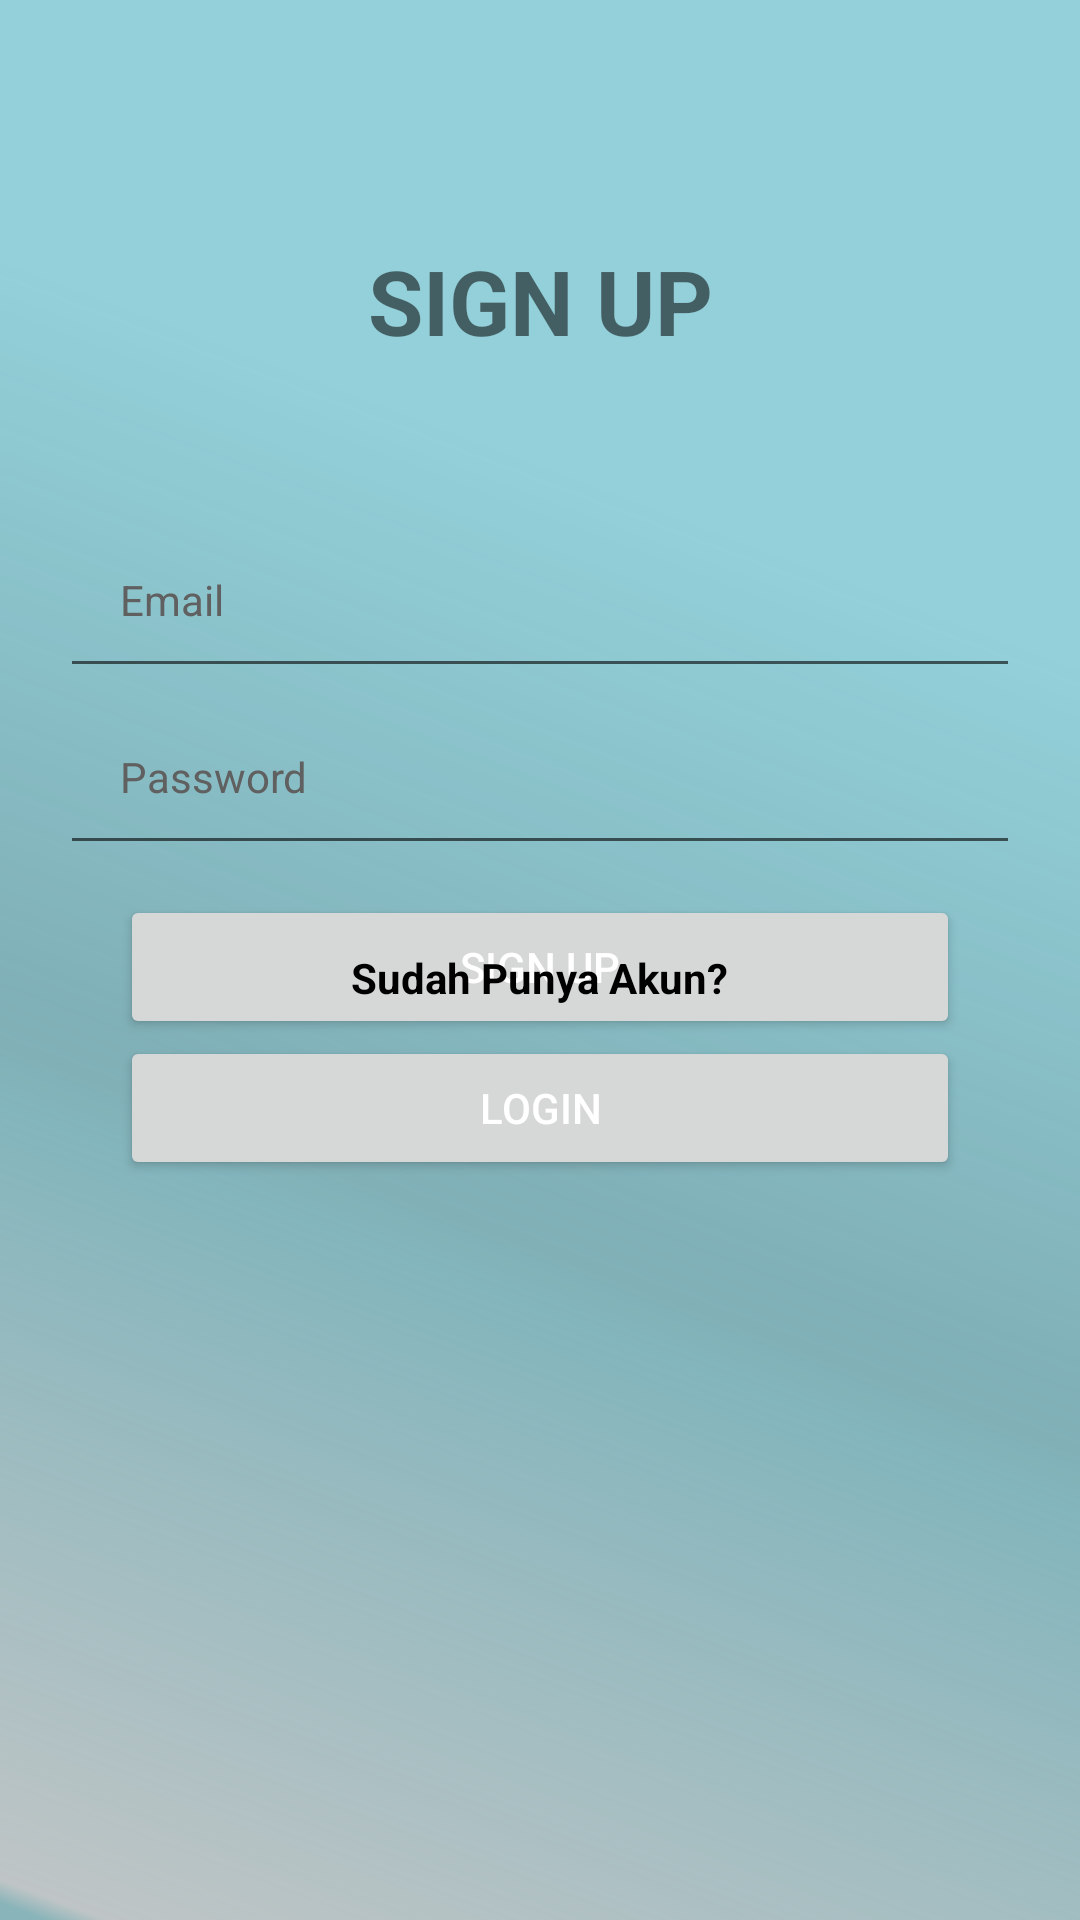

This screen was rendered from an Android layout file. Write that file and the resources it references.
<!-- AndroidManifest.xml: application theme Theme.10119276_MyUAS -->
<!-- res/layout/activity_sign_up.xml -->
<?xml version="1.0" encoding="utf-8"?>
<RelativeLayout xmlns:android="http://schemas.android.com/apk/res/android"
    xmlns:app="http://schemas.android.com/apk/res-auto"
    xmlns:tools="http://schemas.android.com/tools"
    android:layout_width="match_parent"
    android:layout_height="match_parent"
    tools:context=".Auth.SignUpActivity"
    android:background="@drawable/ic_back">

    <LinearLayout
        android:layout_width="match_parent"
        android:layout_height="360dp"
        android:paddingTop="30dp"
        android:orientation="vertical">

        <TextView
            android:layout_width="match_parent"
            android:layout_height="wrap_content"
            android:layout_marginTop="50dp"
            android:layout_marginBottom="50dp"
            android:text="SIGN UP"
            android:textStyle="bold"
            android:textSize="30dp"
            android:textAlignment="center"/>

        <EditText
            android:id="@+id/email"
            android:layout_width="match_parent"
            android:layout_height="wrap_content"
            android:layout_marginStart="20dp"
            android:layout_marginEnd="20dp"
            android:hint="Email"
            android:inputType="textEmailAddress"
            android:padding="20dp"
            android:textColorHint="#606060"
            android:textSize="14sp" />

        <EditText
            android:id="@+id/password"
            android:layout_width="match_parent"
            android:layout_height="wrap_content"
            android:layout_marginStart="20dp"
            android:layout_marginEnd="20dp"
            android:hint="Password"
            android:inputType="textPassword"
            android:padding="20dp"
            android:textColorHint="#606060"
            android:textSize="14sp" />

        <Button
            android:id="@+id/button_sign_up"
            android:layout_width="match_parent"
            android:layout_height="wrap_content"
            android:layout_gravity="center"
            android:layout_marginLeft="40dp"
            android:layout_marginTop="10dp"
            android:layout_marginRight="40dp"
            android:text="SIGN UP"
            android:textColor="@color/white" />

    </LinearLayout>

    <LinearLayout
        android:layout_width="match_parent"
        android:layout_height="match_parent"
        android:gravity="center"
        android:orientation="vertical">

        <TextView
            android:layout_width="wrap_content"
            android:layout_height="wrap_content"
            android:layout_gravity="center"
            android:layout_marginTop="70dp"
            android:text="Sudah Punya Akun?"
            android:textAlignment="center"
            android:textColor="@color/black"
            android:textStyle="bold" />

        <Button
            android:id="@+id/button_sign_in"
            android:layout_width="match_parent"
            android:layout_height="wrap_content"
            android:layout_gravity="center"
            android:layout_marginLeft="40dp"
            android:layout_marginTop="10dp"
            android:layout_marginRight="40dp"
            android:text="Login"
            android:textColor="@color/white"/>

    </LinearLayout>

</RelativeLayout>
<!-- resources referenced by this layout -->
<resources>
  <!-- drawable ic_back (drawable-v24) -->
  <vector xmlns:android="http://schemas.android.com/apk/res/android"
      xmlns:aapt="http://schemas.android.com/aapt"
      android:width="428dp"
      android:height="926dp"
      android:viewportWidth="428"
      android:viewportHeight="926">
    <group>
      <clip-path
          android:pathData="M0,0h428v926h-428z"/>
      <path
          android:pathData="M0,0h428v926h-428z">
        <aapt:attr name="android:fillColor">
          <gradient 
              android:startY="262.058"
              android:startX="302.596"
              android:endY="917.666"
              android:endX="0"
              android:type="linear">
            <item android:offset="0" android:color="#B869BECB"/>
            <item android:offset="0.436" android:color="#E673A8B0"/>
            <item android:offset="0.479" android:color="#EA76AAB1"/>
            <item android:offset="0.515" android:color="#E374ACB4"/>
            <item android:offset="0.986" android:color="#8F8C9799"/>
            <item android:offset="1" android:color="#FF89B4B9"/>
          </gradient>
        </aapt:attr>
      </path>
    </group>
  </vector>
  <style name="Theme.10119276_MyUAS" parent="Theme.MaterialComponents.DayNight.DarkActionBar">
          
          <item name="colorPrimary">@color/purple_500</item>
          <item name="colorPrimaryVariant">@color/purple_700</item>
          <item name="colorOnPrimary">@color/white</item>
          
          <item name="colorSecondary">@color/teal_200</item>
          <item name="colorSecondaryVariant">@color/teal_700</item>
          <item name="colorOnSecondary">@color/black</item>
          
          <item name="android:statusBarColor" tools:targetApi="l">?attr/colorPrimaryVariant</item>
          
      </style>
  <!-- not gathered from this repository: default colours our renderer supplied (Android Studio template values) -->
  <color name="purple_500">#FF6200EE</color>
  <color name="purple_700">#FF3700B3</color>
  <color name="teal_200">#FF03DAC5</color>
  <color name="teal_700">#FF018786</color>
  <color name="black">#FF000000</color>
  <color name="white">#FFFFFFFF</color>
</resources>
